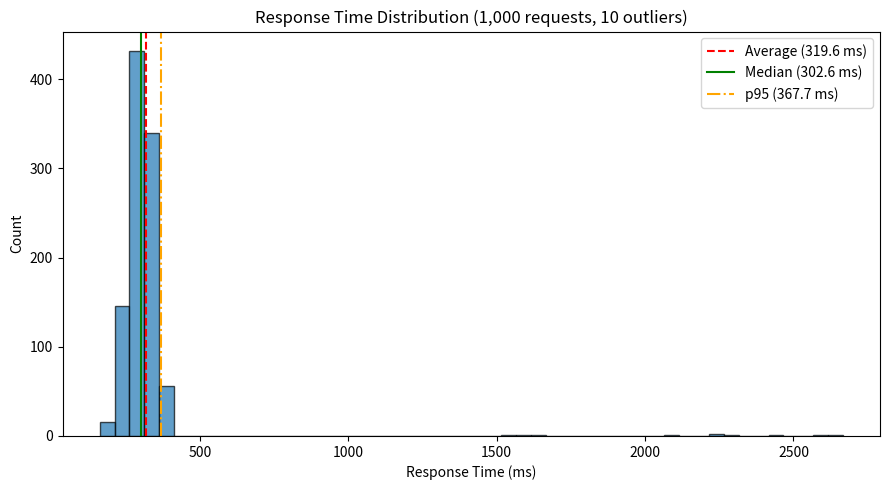

Source code (Python): (Note: this script raises an exception after producing the figure.)
import random
import pandas as pd
import matplotlib.pyplot as plt

random.seed(7)

# 1. 10 outliers
times_10 = [random.gauss(300, 40) for _ in range(990)] + [random.uniform(1500, 3000) for _ in range(10)]
s_10 = pd.Series(times_10)

print("--- 10 Outliers ---")
for name, val in [("avg", s_10.mean()), ("median", s_10.median()), ("p90", s_10.quantile(0.90)), 
                  ("p95", s_10.quantile(0.95)), ("p99", s_10.quantile(0.99)), ("max", s_10.max())]:
    print(f"{name:>6}: {val:8.1f} ms")

# 2. 60 outliers
random.seed(7)
times_60 = [random.gauss(300, 40) for _ in range(940)] + [random.uniform(1500, 3000) for _ in range(60)]
s_60 = pd.Series(times_60)

print("\n--- 60 Outliers ---")
for name, val in [("avg", s_60.mean()), ("median", s_60.median()), ("p90", s_60.quantile(0.90)), 
                  ("p95", s_60.quantile(0.95)), ("p99", s_60.quantile(0.99)), ("max", s_60.max())]:
    print(f"{name:>6}: {val:8.1f} ms")

# 3. Save histogram plot
plt.figure(figsize=(9, 5))
plt.hist(s_10, bins=50, edgecolor="black", alpha=0.7)
plt.axvline(s_10.mean(), color="red", linestyle="--", label=f"Average ({s_10.mean():.1f} ms)")
plt.axvline(s_10.median(), color="green", linestyle="-", label=f"Median ({s_10.median():.1f} ms)")
plt.axvline(s_10.quantile(0.95), color="orange", linestyle="-.", label=f"p95 ({s_10.quantile(0.95):.1f} ms)")

plt.title("Response Time Distribution (1,000 requests, 10 outliers)")
plt.xlabel("Response Time (ms)")
plt.ylabel("Count")
plt.legend()
plt.tight_layout()
plt.savefig("notes/p3-histogram.png", dpi=150)
print("\nHistogram saved to notes/p3-histogram.png")
